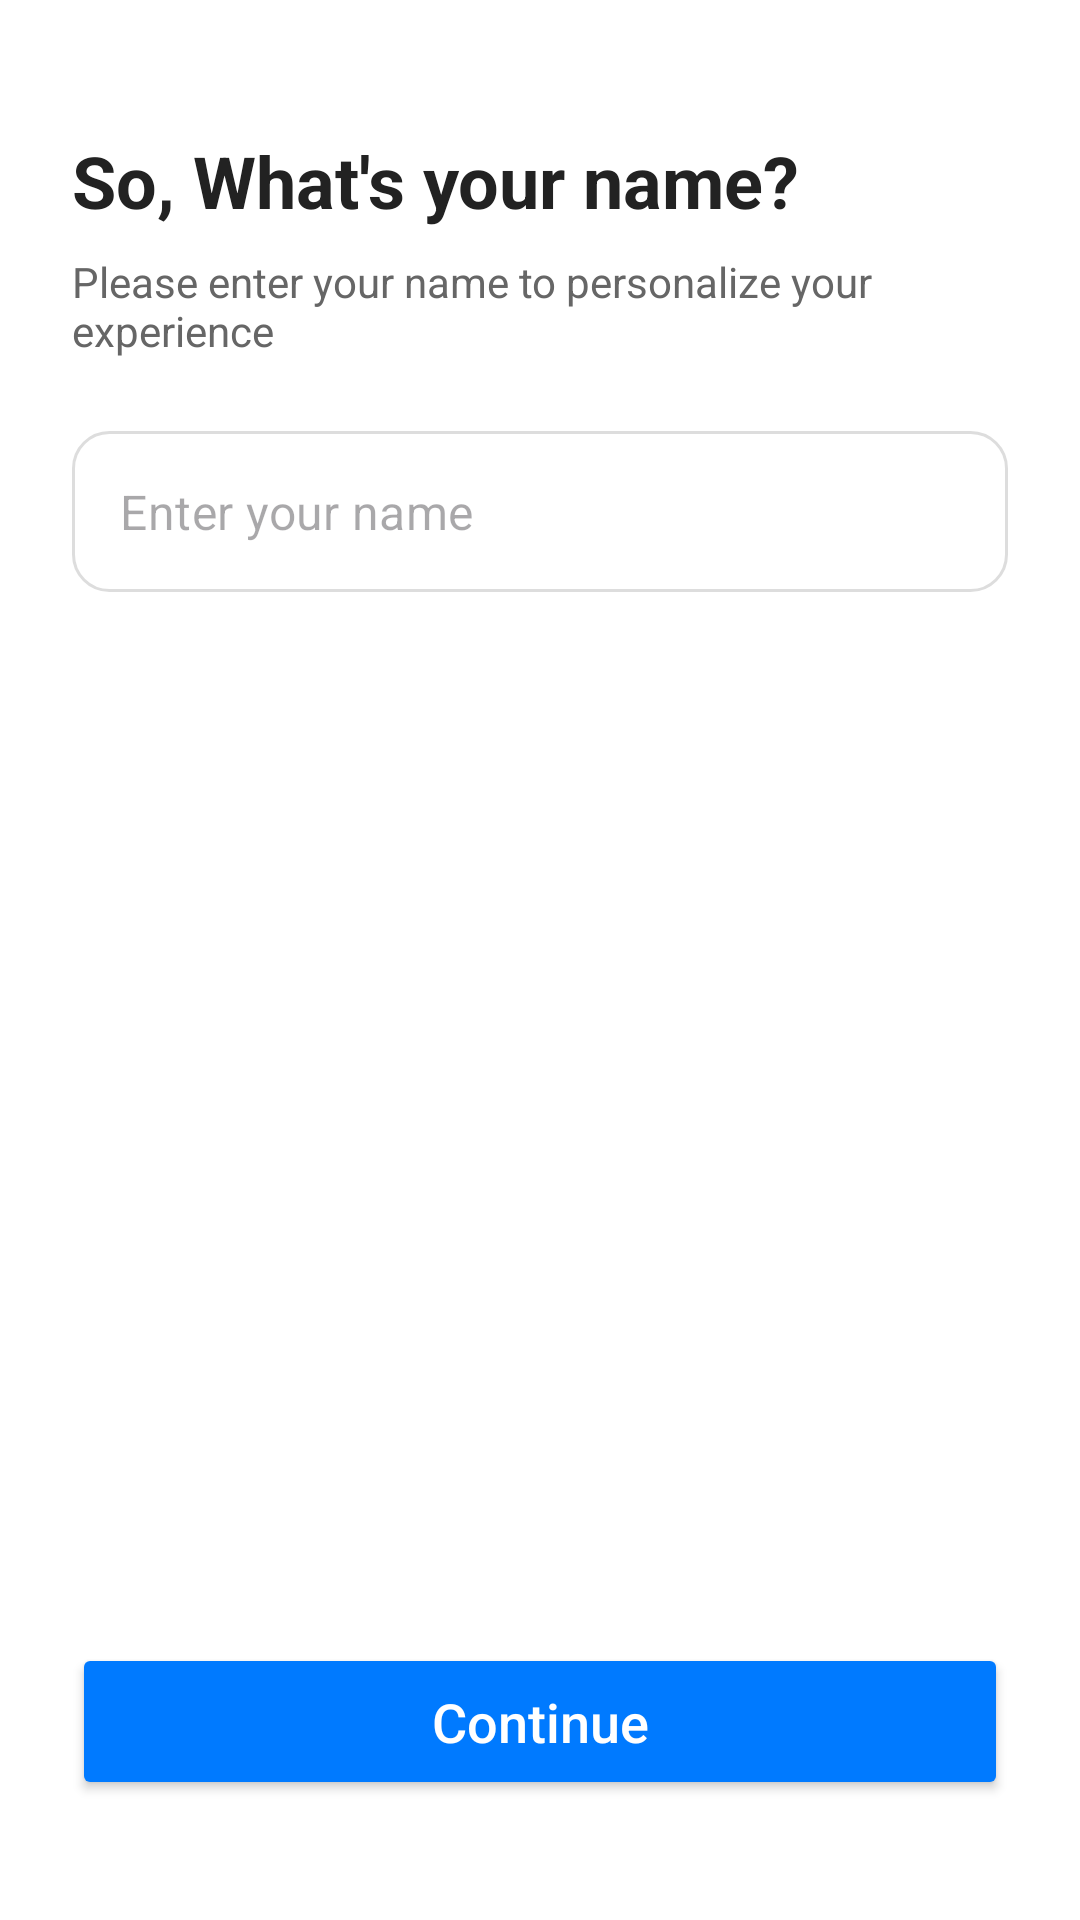

Produce the Android XML layout that renders to this screen, including the resource entries it uses.
<!-- AndroidManifest.xml: application theme Theme.FlowNotify -->
<!-- res/layout/activity_name_input.xml -->
<?xml version="1.0" encoding="utf-8"?>
<androidx.constraintlayout.widget.ConstraintLayout xmlns:android="http://schemas.android.com/apk/res/android"
    xmlns:app="http://schemas.android.com/apk/res-auto"
    xmlns:tools="http://schemas.android.com/tools"
    android:layout_width="match_parent"
    android:layout_height="match_parent"
    android:background="#FFFFFF"
    android:padding="24dp"
    tools:context=".NameInputActivity">

    <TextView
        android:id="@+id/tvTitle"
        android:layout_width="0dp"
        android:layout_height="wrap_content"
        android:text="So, What's your name?"
        android:textColor="#222222"
        android:textSize="24sp"
        android:textStyle="bold"
        app:layout_constraintEnd_toEndOf="parent"
        app:layout_constraintStart_toStartOf="parent"
        app:layout_constraintTop_toTopOf="parent"
        android:layout_marginTop="20dp" />

    <TextView
        android:id="@+id/tvSubtitle"
        android:layout_width="0dp"
        android:layout_height="wrap_content"
        android:layout_marginTop="8dp"
        android:text="Please enter your name to personalize your experience"
        android:textColor="#666666"
        android:textSize="14sp"
        app:layout_constraintEnd_toEndOf="parent"
        app:layout_constraintStart_toStartOf="parent"
        app:layout_constraintTop_toBottomOf="@+id/tvTitle" />

    <com.google.android.material.textfield.TextInputLayout
        android:id="@+id/inputLayoutName"
        style="@style/Widget.MaterialComponents.TextInputLayout.OutlinedBox"
        android:layout_width="0dp"
        android:layout_height="wrap_content"
        android:layout_marginTop="24dp"
        app:boxStrokeColor="#E0E0E0"
        app:hintEnabled="false"
        app:layout_constraintEnd_toEndOf="parent"
        app:layout_constraintStart_toStartOf="parent"
        app:layout_constraintTop_toBottomOf="@+id/tvSubtitle">

        <com.google.android.material.textfield.TextInputEditText
            android:id="@+id/editTextName"
            android:layout_width="match_parent"
            android:layout_height="wrap_content"
            android:hint="Enter your name"
            android:inputType="textPersonName|textCapWords"
            android:maxLines="1"
            android:textColor="#222222"
            android:background="@drawable/edittext_background"
            android:padding="16dp" />
    </com.google.android.material.textfield.TextInputLayout>

    <Button
        android:id="@+id/btnContinue"
        android:layout_width="0dp"
        android:layout_height="wrap_content"
        android:layout_marginBottom="16dp"
        android:backgroundTint="@color/blue"
        android:padding="14dp"
        android:text="Continue"
        android:textAllCaps="false"
        android:textColor="#FFFFFF"
        android:textSize="18sp"
        app:layout_constraintBottom_toBottomOf="parent"
        app:layout_constraintEnd_toEndOf="parent"
        app:layout_constraintStart_toStartOf="parent" />

</androidx.constraintlayout.widget.ConstraintLayout>
<!-- resources referenced by this layout -->
<resources>
  <color name="blue">#007AFF</color>
  <!-- drawable edittext_background (drawable) -->
  <shape xmlns:android="http://schemas.android.com/apk/res/android" android:shape="rectangle">
      <solid android:color="#FFFFFF" />
      <corners android:radius="12dp" />
      <stroke android:width="1dp" android:color="#DDDDDD" />
  </shape>
  <style name="Theme.FlowNotify" parent="Base.Theme.FlowNotify" />
  <style name="Base.Theme.FlowNotify" parent="Theme.Material3.DayNight.NoActionBar">
          
          
      </style>
</resources>
